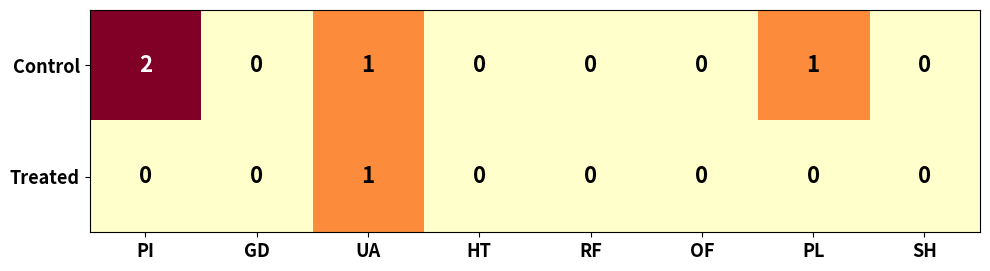

This figure's Python source: (Note: this script raises an exception after producing the figure.)
"""Regenerate failure heatmap — no title, no colorbar, compact."""
import matplotlib
matplotlib.use('Agg')
import matplotlib.pyplot as plt
import numpy as np
from pathlib import Path

RESULTS_DIR = Path("pilot/results")
FIGURES_DIR = Path("figures")

FAILURE_TYPES = ["PI", "GD", "UA", "HT", "RF", "OF", "PL", "SH"]
VERSIONS = ["Control", "Treated"]

data = np.array([
    [2, 0, 1, 0, 0, 0, 1, 0],
    [0, 0, 1, 0, 0, 0, 0, 0],
])

fig, ax = plt.subplots(figsize=(10, 3.5))

im = ax.imshow(data, cmap='YlOrRd', aspect='equal', vmin=0, vmax=2)

ax.set_xticks(range(len(FAILURE_TYPES)))
ax.set_xticklabels(FAILURE_TYPES, fontsize=13, fontweight='bold')
ax.set_yticks(range(len(VERSIONS)))
ax.set_yticklabels(VERSIONS, fontsize=13, fontweight='bold')

for i in range(len(VERSIONS)):
    for j in range(len(FAILURE_TYPES)):
        val = data[i, j]
        ax.text(j, i, str(int(val)), ha='center', va='center',
                fontsize=16, fontweight='bold',
                color='white' if val > 1 else 'black')

# No title, no colorbar
plt.tight_layout()

for path in [RESULTS_DIR / "failure_heatmap.png", FIGURES_DIR / "failure_heatmap.png"]:
    plt.savefig(path, dpi=200, bbox_inches='tight', facecolor='white')
print("Saved compact heatmap (no title, no colorbar).")
plt.close()
